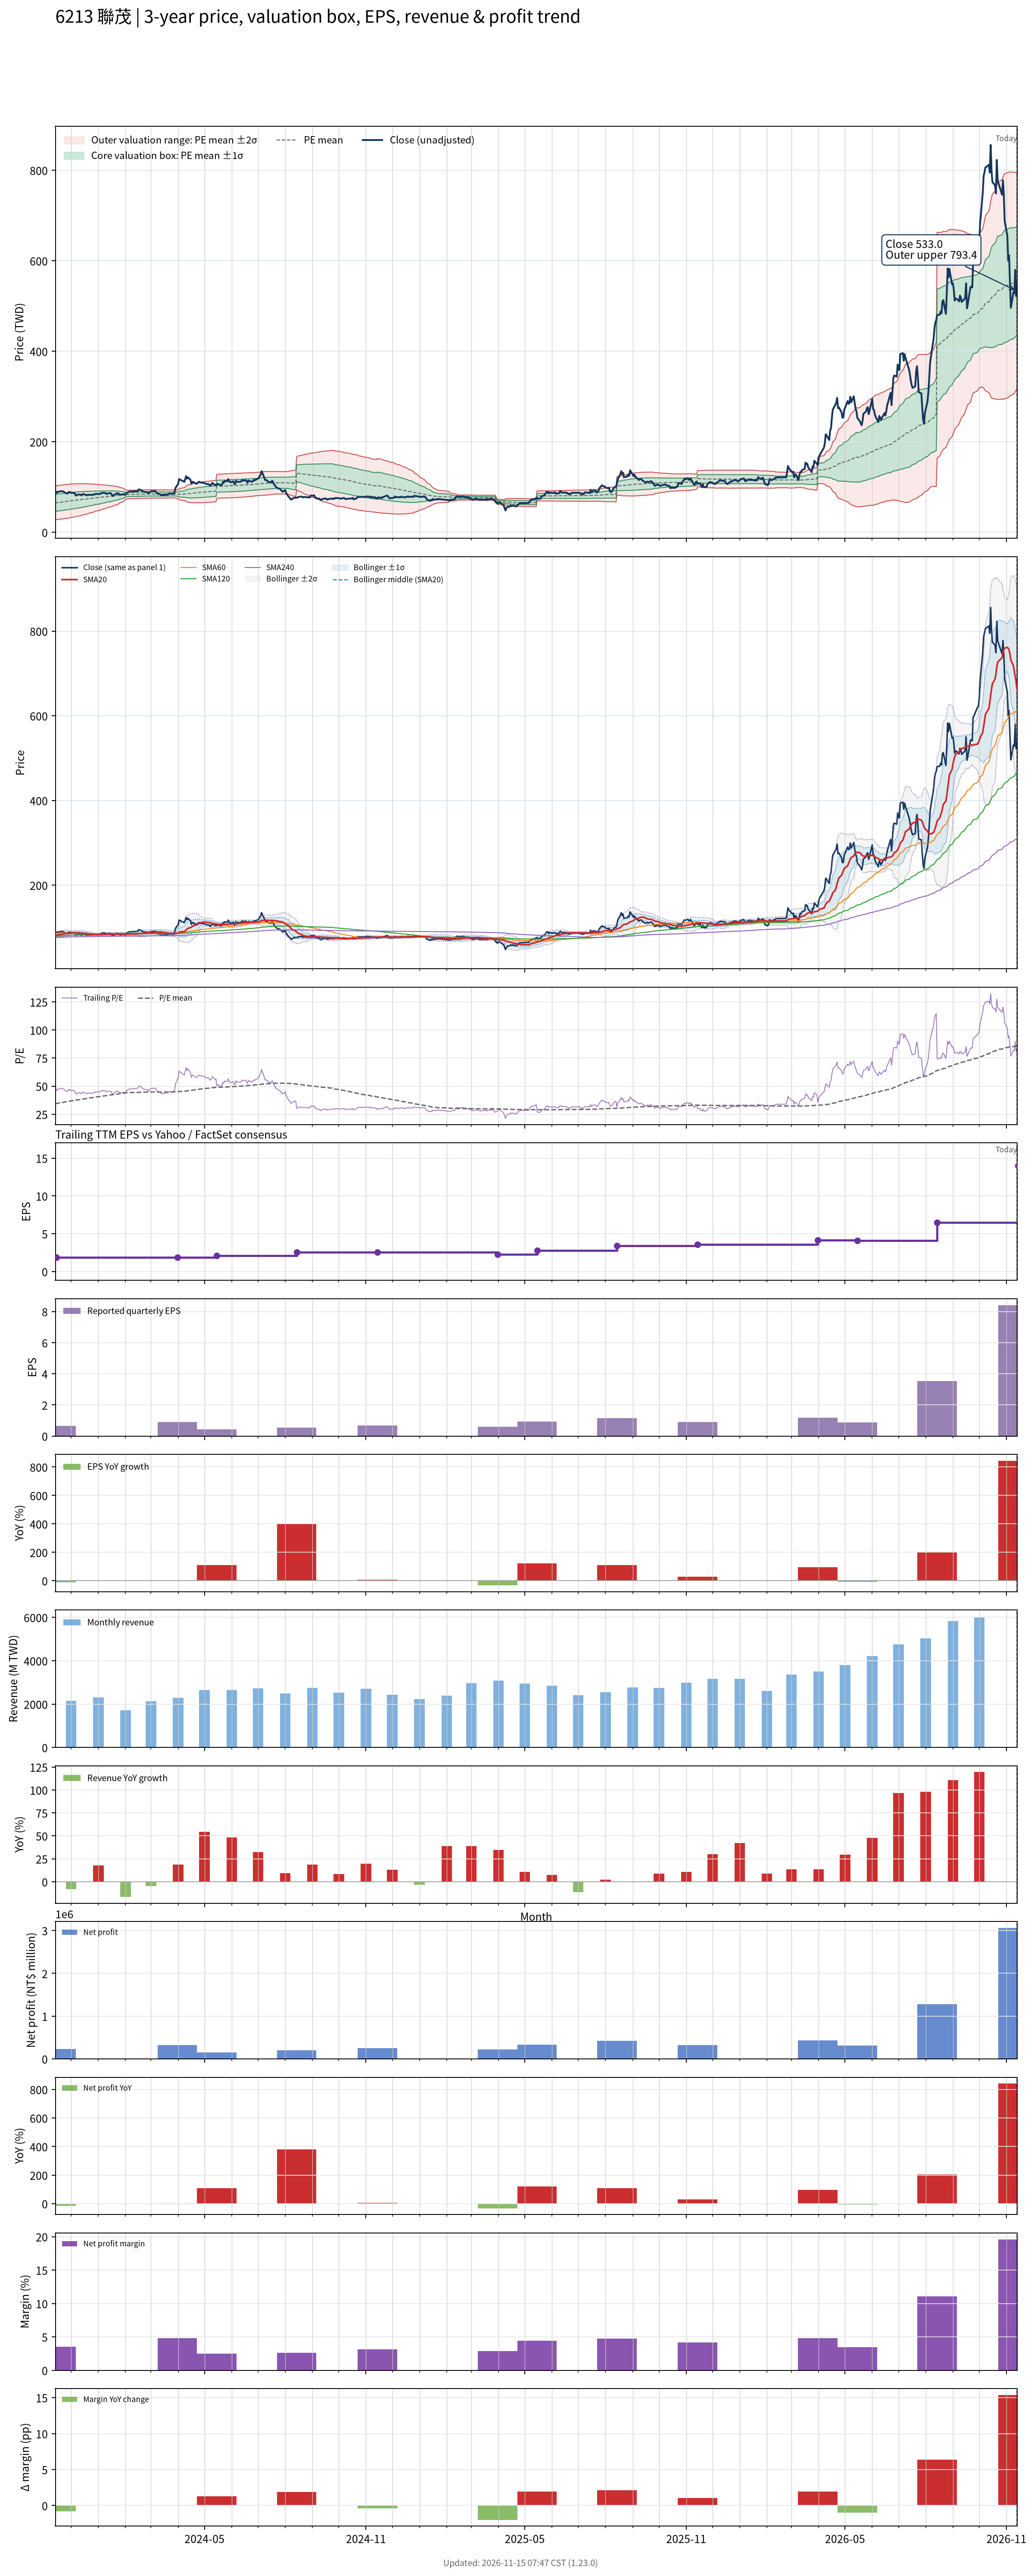

The file beside this chart, header and first rows:
# chart-version: skill-stock-dynamic-val…
date, close, available_date, period_end, eps, ttm_eps, pe, pe_mean, pe_std, price_m2, price_m1, price_mean, price_p1, price_p2, forward_eps, forward_pe, forward_pe_mean, forward_pe_std, forward_price_m2, forward_price_m1, forward_price_mean, forward_price_p1, forward_price_p2, sma20
2023-11-13, 87.3, 2023-08-14, 2023-06-30, 0.11, 1.98, 44.09, 34.25, 9.836, 28.86, 48.33, 67.81, 87.28, 106.8, , , , , , , , , , 81.64
2023-11-14, 86.8, 2023-11-14, 2023-09-30, 0.65, 1.89, 45.93, 34.43, 9.843, 27.87, 46.47, 65.08, 83.68, 102.3, , , , , , , , , , 81.66
2023-11-15, 89.8, 2023-11-14, 2023-09-30, 0.65, 1.89, 47.51, 34.63, 9.867, 28.16, 46.8, 65.45, 84.1, 102.7, , , , , , , , , , 82.2
2023-11-16, 88.5, 2023-11-14, 2023-09-30, 0.65, 1.89, 46.83, 34.82, 9.876, 28.48, 47.15, 65.82, 84.48, 103.2, , , , , , , , , , 82.78
2023-11-17, 89.7, 2023-11-14, 2023-09-30, 0.65, 1.89, 47.46, 35.02, 9.888, 28.82, 47.51, 66.19, 84.88, 103.6, , , , , , , , , , 83.27
2023-11-20, 90.8, 2023-11-14, 2023-09-30, 0.65, 1.89, 48.04, 35.23, 9.895, 29.19, 47.89, 66.59, 85.29, 104, , , , , , , , , , 83.88
2023-11-21, 90.6, 2023-11-14, 2023-09-30, 0.65, 1.89, 47.94, 35.43, 9.908, 29.51, 48.24, 66.97, 85.69, 104.4, , , , , , , , , , 84.25
2023-11-22, 89.9, 2023-11-14, 2023-09-30, 0.65, 1.89, 47.57, 35.63, 9.915, 29.86, 48.6, 67.34, 86.07, 104.8, , , , , , , , , , 84.6
2023-11-23, 89, 2023-11-14, 2023-09-30, 0.65, 1.89, 47.09, 35.82, 9.911, 30.24, 48.97, 67.7, 86.43, 105.2, , , , , , , , , , 85.03
2023-11-24, 87.2, 2023-11-14, 2023-09-30, 0.65, 1.89, 46.14, 36.01, 9.893, 30.66, 49.35, 68.05, 86.75, 105.4, , , , , , , , , , 85.39
2023-11-27, 85.5, 2023-11-14, 2023-09-30, 0.65, 1.89, 45.24, 36.19, 9.864, 31.1, 49.75, 68.39, 87.03, 105.7, , , , , , , , , , 85.7
2023-11-28, 88.9, 2023-11-14, 2023-09-30, 0.65, 1.89, 47.04, 36.38, 9.848, 31.53, 50.14, 68.76, 87.37, 106, , , , , , , , , , 86.35
2023-11-29, 88.2, 2023-11-14, 2023-09-30, 0.65, 1.89, 46.67, 36.57, 9.819, 32, 50.56, 69.12, 87.68, 106.2, , , , , , , , , , 86.75
2023-11-30, 88.7, 2023-11-14, 2023-09-30, 0.65, 1.89, 46.93, 36.76, 9.797, 32.45, 50.96, 69.48, 88, 106.5, , , , , , , , , , 87.13
2023-12-01, 87, 2023-11-14, 2023-09-30, 0.65, 1.89, 46.03, 36.95, 9.758, 32.95, 51.39, 69.83, 88.28, 106.7, , , , , , , , , , 87.44
2023-12-04, 87.1, 2023-11-14, 2023-09-30, 0.65, 1.89, 46.08, 37.14, 9.716, 33.46, 51.82, 70.19, 88.55, 106.9, , , , , , , , , , 87.64
2023-12-05, 86.6, 2023-11-14, 2023-09-30, 0.65, 1.89, 45.82, 37.32, 9.67, 33.98, 52.26, 70.53, 88.81, 107.1, , , , , , , , , , 87.77
2023-12-06, 82, 2023-11-14, 2023-09-30, 0.65, 1.89, 43.39, 37.48, 9.606, 34.53, 52.69, 70.84, 89, 107.1, , , , , , , , , , 87.72
2023-12-07, 81.2, 2023-11-14, 2023-09-30, 0.65, 1.89, 42.96, 37.64, 9.542, 35.06, 53.1, 71.13, 89.17, 107.2, , , , , , , , , , 87.6
2023-12-08, 82.8, 2023-11-14, 2023-09-30, 0.65, 1.89, 43.81, 37.8, 9.474, 35.63, 53.54, 71.45, 89.35, 107.3, , , , , , , , , , 87.38
2023-12-11, 83.5, 2023-11-14, 2023-09-30, 0.65, 1.89, 44.18, 37.97, 9.404, 36.22, 53.99, 71.77, 89.54, 107.3, , , , , , , , , , 87.19
2023-12-12, 82.2, 2023-11-14, 2023-09-30, 0.65, 1.89, 43.49, 38.14, 9.323, 36.84, 54.46, 72.08, 89.7, 107.3, , , , , , , , , , 86.96
2023-12-13, 81.6, 2023-11-14, 2023-09-30, 0.65, 1.89, 43.17, 38.3, 9.235, 37.48, 54.94, 72.39, 89.85, 107.3, , , , , , , , , , 86.55
2023-12-14, 84.3, 2023-11-14, 2023-09-30, 0.65, 1.89, 44.6, 38.48, 9.153, 38.13, 55.42, 72.72, 90.02, 107.3, , , , , , , , , , 86.34
2023-12-15, 84.5, 2023-11-14, 2023-09-30, 0.65, 1.89, 44.71, 38.66, 9.058, 38.83, 55.95, 73.06, 90.18, 107.3, , , , , , , , , , 86.08
2023-12-18, 82.3, 2023-11-14, 2023-09-30, 0.65, 1.89, 43.54, 38.83, 8.948, 39.57, 56.48, 73.39, 90.31, 107.2, , , , , , , , , , 85.66
2023-12-19, 81.8, 2023-11-14, 2023-09-30, 0.65, 1.89, 43.28, 39, 8.833, 40.33, 57.02, 73.72, 90.41, 107.1, , , , , , , , , , 85.22
2023-12-20, 82.7, 2023-11-14, 2023-09-30, 0.65, 1.89, 43.76, 39.18, 8.716, 41.1, 57.57, 74.05, 90.52, 107, , , , , , , , , , 84.86
2023-12-21, 82.8, 2023-11-14, 2023-09-30, 0.65, 1.89, 43.81, 39.35, 8.597, 41.88, 58.13, 74.38, 90.62, 106.9, , , , , , , , , , 84.55
2023-12-22, 82.4, 2023-11-14, 2023-09-30, 0.65, 1.89, 43.6, 39.52, 8.477, 42.65, 58.68, 74.7, 90.72, 106.7, , , , , , , , , , 84.31
2023-12-25, 82.9, 2023-11-14, 2023-09-30, 0.65, 1.89, 43.86, 39.69, 8.353, 43.45, 59.23, 75.02, 90.81, 106.6, , , , , , , , , , 84.17
2023-12-26, 82.6, 2023-11-14, 2023-09-30, 0.65, 1.89, 43.7, 39.86, 8.222, 44.26, 59.8, 75.34, 90.88, 106.4, , , , , , , , , , 83.86
2023-12-27, 84, 2023-11-14, 2023-09-30, 0.65, 1.89, 44.44, 40.04, 8.089, 45.1, 60.39, 75.68, 90.96, 106.3, , , , , , , , , , 83.65
2023-12-28, 83.7, 2023-11-14, 2023-09-30, 0.65, 1.89, 44.29, 40.22, 7.945, 45.98, 61, 76.01, 91.03, 106, , , , , , , , , , 83.4
2023-12-29, 84.8, 2023-11-14, 2023-09-30, 0.65, 1.89, 44.87, 40.41, 7.779, 46.96, 61.67, 76.37, 91.07, 105.8, , , , , , , , , , 83.29
2024-01-02, 84.6, 2023-11-14, 2023-09-30, 0.65, 1.89, 44.76, 40.59, 7.616, 47.93, 62.32, 76.72, 91.11, 105.5, , , , , , , , , , 83.17
2024-01-03, 85.2, 2023-11-14, 2023-09-30, 0.65, 1.89, 45.08, 40.78, 7.444, 48.93, 63, 77.07, 91.14, 105.2, , , , , , , , , , 83.09
2024-01-04, 85.6, 2023-11-14, 2023-09-30, 0.65, 1.89, 45.29, 40.96, 7.283, 49.89, 63.65, 77.41, 91.18, 104.9, , , , , , , , , , 83.28
2024-01-05, 87, 2023-11-14, 2023-09-30, 0.65, 1.89, 46.03, 41.14, 7.126, 50.83, 64.29, 77.76, 91.23, 104.7, , , , , , , , , , 83.56
2024-01-08, 87.1, 2023-11-14, 2023-09-30, 0.65, 1.89, 46.08, 41.32, 6.985, 51.69, 64.89, 78.09, 91.3, 104.5, , , , , , , , , , 83.78
2024-01-09, 86.7, 2023-11-14, 2023-09-30, 0.65, 1.89, 45.87, 41.49, 6.852, 52.51, 65.46, 78.41, 91.36, 104.3, , , , , , , , , , 83.94
2024-01-10, 84.6, 2023-11-14, 2023-09-30, 0.65, 1.89, 44.76, 41.64, 6.707, 53.35, 66.03, 78.7, 91.38, 104.1, , , , , , , , , , 84.06
2024-01-11, 85.5, 2023-11-14, 2023-09-30, 0.65, 1.89, 45.24, 41.8, 6.555, 54.23, 66.62, 79.01, 91.4, 103.8, , , , , , , , , , 84.25
2024-01-12, 85.8, 2023-11-14, 2023-09-30, 0.65, 1.89, 45.4, 41.97, 6.4, 55.12, 67.22, 79.31, 91.41, 103.5, , , , , , , , , , 84.33
2024-01-15, 86.4, 2023-11-14, 2023-09-30, 0.65, 1.89, 45.71, 42.13, 6.236, 56.05, 67.84, 79.63, 91.41, 103.2, , , , , , , , , , 84.42
2024-01-16, 84.6, 2023-11-14, 2023-09-30, 0.65, 1.89, 44.76, 42.27, 6.114, 56.77, 68.33, 79.88, 91.44, 103, , , , , , , , , , 84.54
2024-01-17, 80.5, 2023-11-14, 2023-09-30, 0.65, 1.89, 42.59, 42.39, 5.957, 57.61, 68.86, 80.12, 91.38, 102.6, , , , , , , , , , 84.47
2024-01-18, 80.2, 2023-11-14, 2023-09-30, 0.65, 1.89, 42.43, 42.52, 5.802, 58.42, 69.39, 80.35, 91.32, 102.3, , , , , , , , , , 84.35
2024-01-19, 82.6, 2023-11-14, 2023-09-30, 0.65, 1.89, 43.7, 42.65, 5.628, 59.34, 69.98, 80.61, 91.25, 101.9, , , , , , , , , , 84.34
2024-01-22, 86.2, 2023-11-14, 2023-09-30, 0.65, 1.89, 45.61, 42.81, 5.429, 60.4, 70.66, 80.92, 91.18, 101.4, , , , , , , , , , 84.53
2024-01-23, 85.2, 2023-11-14, 2023-09-30, 0.65, 1.89, 45.08, 42.97, 5.202, 61.56, 71.39, 81.22, 91.05, 100.9, , , , , , , , , , 84.64
2024-01-24, 85.6, 2023-11-14, 2023-09-30, 0.65, 1.89, 45.29, 43.14, 4.941, 62.86, 72.2, 81.54, 90.88, 100.2, , , , , , , , , , 84.8
2024-01-25, 84, 2023-11-14, 2023-09-30, 0.65, 1.89, 44.44, 43.31, 4.644, 64.3, 73.07, 81.85, 90.63, 99.4, , , , , , , , , , 84.8
2024-01-26, 82.8, 2023-11-14, 2023-09-30, 0.65, 1.89, 43.81, 43.45, 4.368, 65.62, 73.87, 82.13, 90.38, 98.64, , , , , , , , , , 84.75
2024-01-29, 83.9, 2023-11-14, 2023-09-30, 0.65, 1.89, 44.39, 43.61, 4.031, 67.19, 74.81, 82.43, 90.05, 97.67, , , , , , , , , , 84.7
2024-01-30, 84.6, 2023-11-14, 2023-09-30, 0.65, 1.89, 44.76, 43.78, 3.656, 68.92, 75.83, 82.74, 89.65, 96.56, , , , , , , , , , 84.7
2024-01-31, 82.9, 2023-11-14, 2023-09-30, 0.65, 1.89, 43.86, 43.94, 3.201, 70.94, 76.99, 83.04, 89.09, 95.14, , , , , , , , , , 84.59
2024-02-01, 82.9, 2023-11-14, 2023-09-30, 0.65, 1.89, 43.86, 44.1, 2.651, 73.33, 78.34, 83.35, 88.36, 93.37, , , , , , , , , , 84.45
2024-02-02, 86.7, 2023-11-14, 2023-09-30, 0.65, 1.89, 45.87, 44.18, 2.565, 73.8, 78.65, 83.49, 88.34, 93.19, , , , , , , , , , 84.44
... 669 more rows
